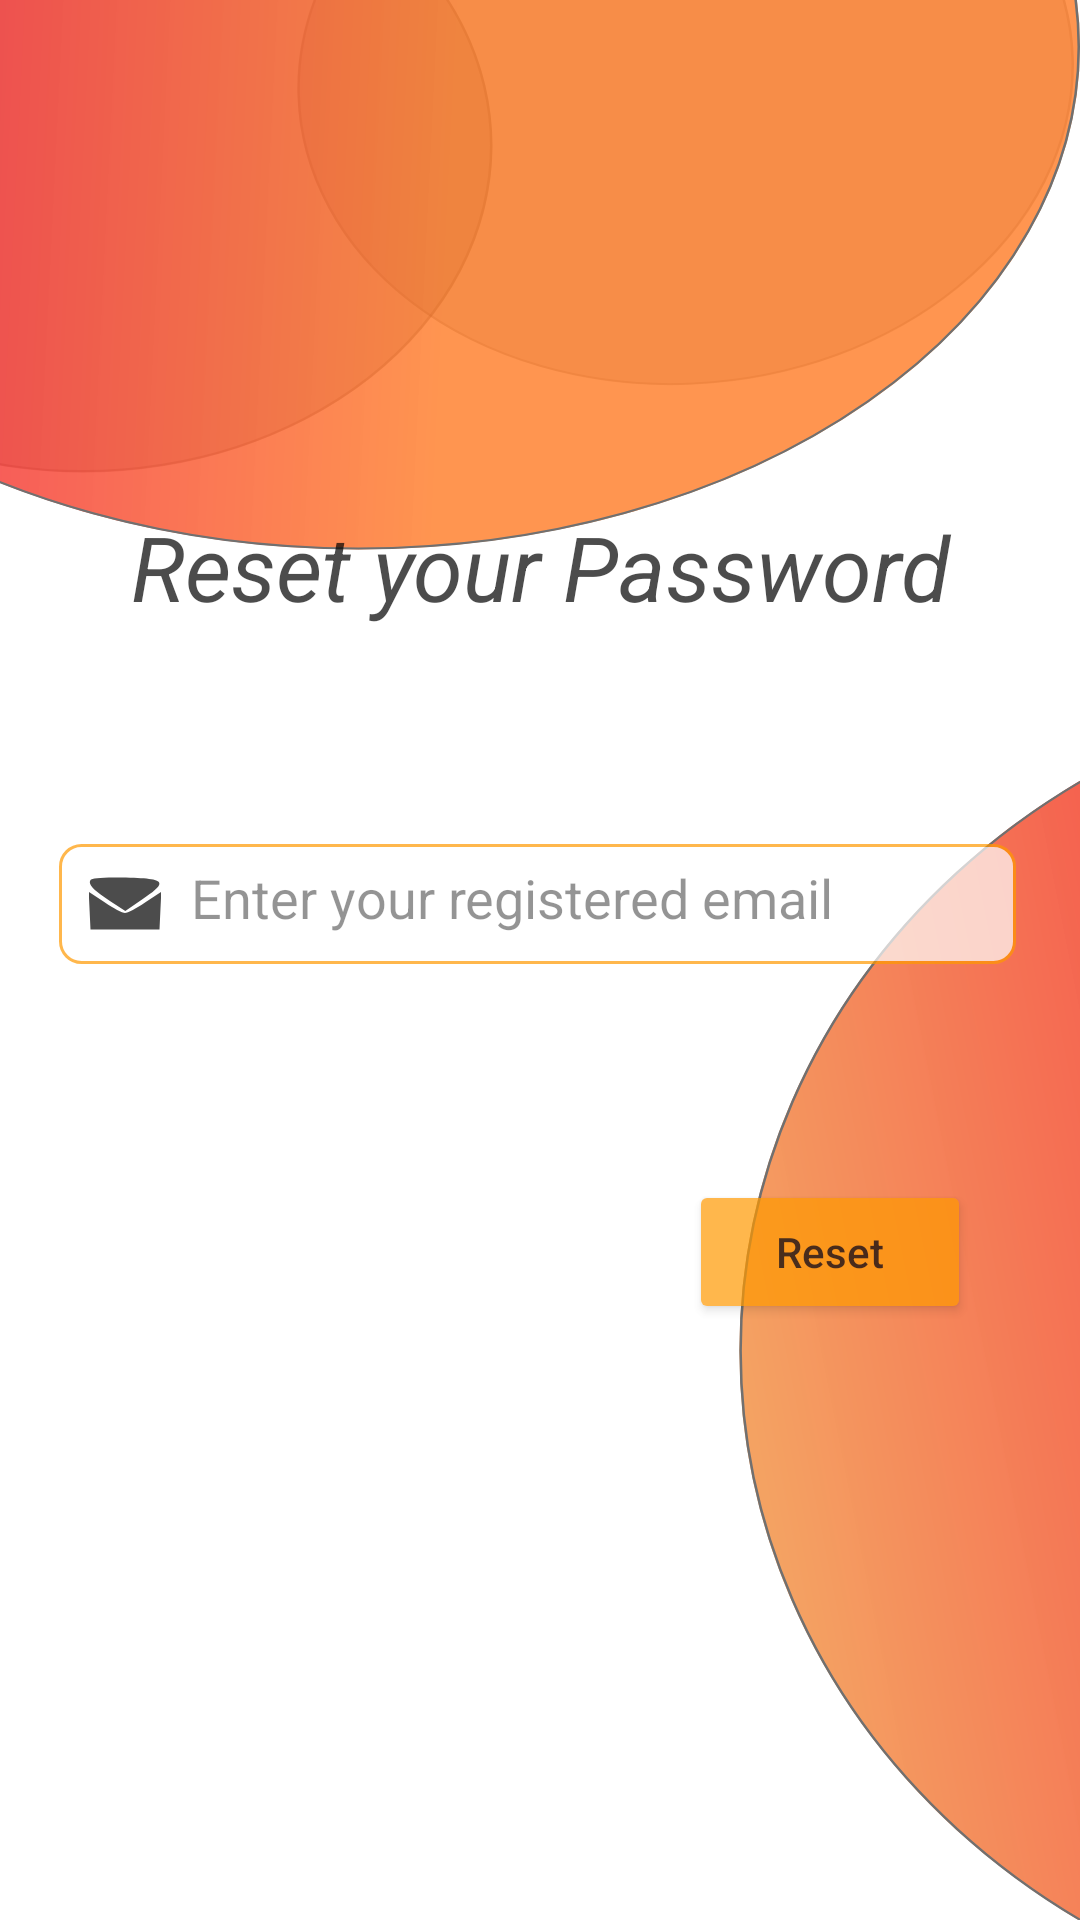

The Android layout XML behind this screen, and the referenced resources:
<!-- AndroidManifest.xml: application theme Theme.MerchPerchStore -->
<!-- res/layout/activity_forgot_password.xml -->
<?xml version="1.0" encoding="utf-8"?>
<androidx.constraintlayout.widget.ConstraintLayout xmlns:android="http://schemas.android.com/apk/res/android"
    xmlns:app="http://schemas.android.com/apk/res-auto"
    xmlns:tools="http://schemas.android.com/tools"
    android:layout_width="match_parent"
    android:layout_height="match_parent"
    android:background="@drawable/ic_background"
    tools:context=".ForgotPasswordActivity">




    <RelativeLayout
        android:id="@+id/relativeLayout"
        android:layout_width="339dp"

        android:layout_height="310dp"

        android:alpha=".7"
        android:orientation="vertical"
        app:layout_constraintBottom_toBottomOf="parent"
        app:layout_constraintEnd_toEndOf="parent"
        app:layout_constraintStart_toStartOf="parent"
        app:layout_constraintTop_toTopOf="parent"
        app:layout_constraintVertical_bias="0.437">

        <TextView
            android:id="@+id/resetpasswrd"
            android:layout_width="match_parent"
            android:layout_height="89dp"
            android:gravity="center"
            android:text="Reset your Password"
            android:textColor="@color/black"
            android:textSize="30sp"
            android:textStyle="italic"

            app:layout_constraintBottom_toBottomOf="parent"
            app:layout_constraintEnd_toEndOf="parent"
            app:layout_constraintHorizontal_bias="0.493"
            app:layout_constraintStart_toStartOf="parent"
            app:layout_constraintTop_toTopOf="parent"
            app:layout_constraintVertical_bias="0.213" />

        <EditText

            android:id="@+id/editTextTextEmailAddressforgotpsswdactivity"
            android:layout_width="299dp"
            android:layout_height="40dp"
            android:padding="10dp"
            android:layout_below="@+id/resetpasswrd"
            android:layout_alignParentStart="true"
            android:layout_alignParentLeft="true"
            android:layout_alignParentEnd="true"
            android:layout_alignParentRight="true"
            android:layout_marginStart="9dp"
            android:layout_marginLeft="9dp"
            android:layout_marginTop="48dp"
            android:layout_marginEnd="11dp"
            android:layout_marginRight="11dp"
            android:background="@drawable/rounded_border"
            android:drawableLeft="@drawable/ic_email"
            android:drawablePadding="10dp"
            android:hint="Enter your registered email"
            android:inputType="textEmailAddress"
            app:layout_constraintEnd_toEndOf="parent"
            app:layout_constraintStart_toStartOf="parent"
            tools:layout_editor_absoluteY="288dp" />

        <Button
            android:id="@+id/resetBtn"
            android:layout_width="wrap_content"
            android:layout_height="wrap_content"
            android:layout_alignParentStart="true"
            android:layout_alignParentLeft="true"
            android:layout_alignParentEnd="true"
            android:layout_alignParentRight="true"
            android:layout_alignParentBottom="true"
            android:layout_marginStart="219dp"
            android:layout_marginLeft="219dp"
            android:layout_marginEnd="26dp"
            android:layout_marginRight="26dp"
            android:layout_marginBottom="13dp"
            android:text="Reset"
            android:textAllCaps="false"
            android:textColor="@color/black"
            android:backgroundTint="@color/my_colour"/>

    </RelativeLayout>

</androidx.constraintlayout.widget.ConstraintLayout>
<!-- resources referenced by this layout -->
<resources>
  <color name="black">#FF000000</color>
  <color name="my_colour">#ff9900</color>
  <!-- drawable ic_background: vector/xml drawable (drawable, 3243 chars, omitted) -->
  <!-- drawable ic_email (drawable) -->
  <vector xmlns:android="http://schemas.android.com/apk/res/android"
      android:width="24dp"
      android:height="24dp"
      android:viewportWidth="24"
      android:viewportHeight="24">
    <path
        android:pathData="M0.5,4c-0.9,1.5 0.8,3.3 6.6,7.1l5,3.2 5.7,-3.9c8.6,-5.9 7.9,-6.8 -5.5,-7.2 -7.2,-0.2 -11.4,0.1 -11.8,0.8z"
        android:fillColor="#000000"
        android:strokeColor="#00000000"/>
    <path
        android:pathData="M0.2,14.2l0.3,6.3 11.5,-0 11.5,-0 0.3,-6.3 0.3,-6.3 -5.3,3.5c-2.9,2 -6,3.6 -6.8,3.6 -0.8,-0 -3.9,-1.6 -6.8,-3.6l-5.3,-3.5 0.3,6.3z"
        android:fillColor="#000000"
        android:strokeColor="#00000000"/>
  </vector>
  <!-- drawable rounded_border (drawable) -->
  <?xml version="1.0" encoding="utf-8"?>
  <shape xmlns:android="http://schemas.android.com/apk/res/android"
      android:shape="rectangle">
  
      <solid android:color="#FFFFFF" />
      <stroke android:width="1dp" android:color="#ff9900" />
      <corners
          android:bottomRightRadius="7dp"
          android:bottomLeftRadius="7dp"
          android:topLeftRadius="7dp"
          android:topRightRadius="7dp" />
  </shape>
  <style name="Theme.MerchPerchStore" parent="Theme.MaterialComponents.DayNight.DarkActionBar">
          
          <item name="colorPrimary">@color/purple_500</item>
          <item name="colorPrimaryVariant">@color/purple_700</item>
          <item name="colorOnPrimary">@color/white</item>
          
          <item name="colorSecondary">@color/teal_200</item>
          <item name="colorSecondaryVariant">@color/teal_700</item>
          <item name="colorOnSecondary">@color/black</item>
          
          <item name="android:statusBarColor" tools:targetApi="l">?attr/colorPrimaryVariant</item>
          
      </style>
  <color name="purple_500">#FF6200EE</color>
  <color name="purple_700">#FF3700B3</color>
  <color name="white">#FFFFFFFF</color>
  <color name="teal_200">#FF03DAC5</color>
  <color name="teal_700">#FF018786</color>
</resources>
